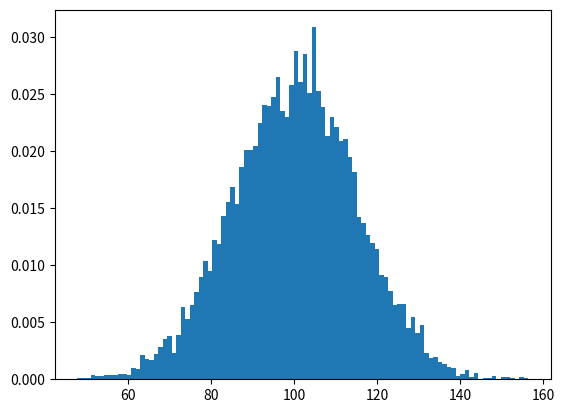

This chart was generated by the following Python code:
import matplotlib.pyplot as plt
import matplotlib.mlab as mlab
import numpy as np

def sample_normal_distribution(mu, var):
    # define variables
    std = var**0.5

    u1 = np.random.uniform()
    u2 = np.random.uniform()
    
    z = np.sqrt(-2*np.log(u1))*np.cos(2*np.pi*u2)

    y = z*std+mu


    return y
    
if __name__ == '__main__':
    y = []
    n = 10000
    mu = 100
    sigma = 15
    # plot the histogram of the data 
    # the histogram of the data
    
    for i in range(n):

        y.append(sample_normal_distribution(mu,sigma**2))

    count,bins,ignored = plt.hist(y,100,density=True)

    plt.show()
